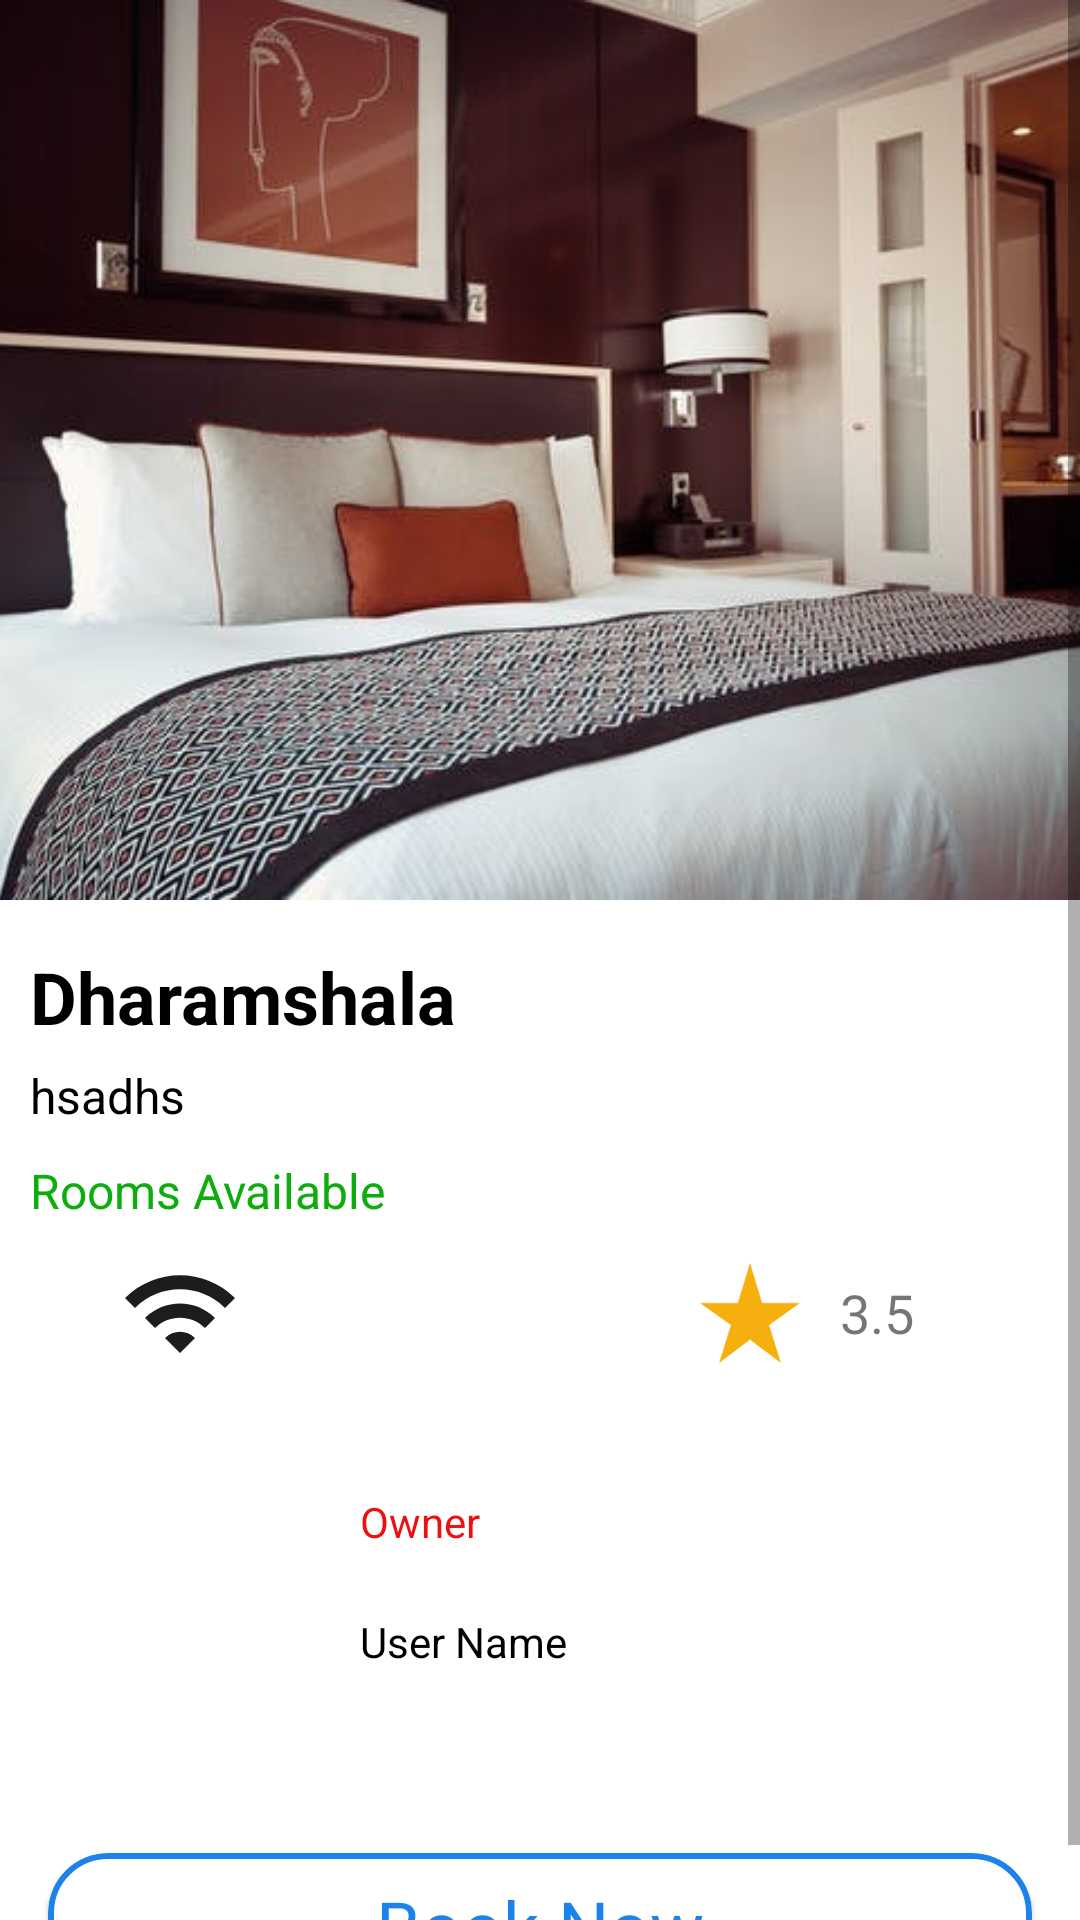

Android layout source for this screen:
<!-- AndroidManifest.xml: application theme Theme.Hackathon -->
<!-- res/layout/activity_hotel_details.xml -->
<?xml version="1.0" encoding="utf-8"?>
<ScrollView xmlns:android="http://schemas.android.com/apk/res/android"
    xmlns:app="http://schemas.android.com/apk/res-auto"
    xmlns:tools="http://schemas.android.com/tools"
    android:layout_width="match_parent"
    android:layout_height="wrap_content"
    tools:context=".ui.hoteldetails.HotelDetails">

    <androidx.constraintlayout.widget.ConstraintLayout
        android:layout_width="match_parent"
        android:layout_height="match_parent">

        <ImageView
            android:id="@+id/hotelImage"
            android:layout_width="match_parent"
            android:layout_height="300dp"
            android:scaleType="centerCrop"
            android:src="@drawable/whatsapp_image_2022_09_27_at_4_14_15_am"
            app:layout_constraintTop_toTopOf="parent"
            tools:layout_editor_absoluteX="193dp" />

        <TextView
            android:id="@+id/hotelName"
            android:layout_width="match_parent"
            android:layout_height="wrap_content"
            android:text="Dharamshala"
            android:textSize="24sp"
            android:paddingStart="10dp"
            android:layout_marginTop="16dp"
            android:textColor="@color/black"
            android:textStyle="bold"
            android:maxLines="2"
            app:layout_constraintTop_toBottomOf="@+id/hotelImage" />

        <TextView
            android:id="@+id/descTV"
            android:layout_width="match_parent"
            android:layout_height="wrap_content"
            android:text="hsadhs"
            android:maxLines="2"
            android:textSize="16sp"
            android:layout_marginTop="6dp"
            android:paddingStart="10dp"
            android:textColor="@color/black"
            app:layout_constraintTop_toBottomOf="@+id/hotelName" />

        <TextView
            android:id="@+id/textView3"
            android:layout_width="wrap_content"
            android:layout_height="wrap_content"
            android:layout_marginTop="10dp"
            android:paddingStart="10dp"
            android:text="Rooms Available"
            android:textColor="#0CAD0C"
            android:textSize="16sp"
            app:layout_constraintStart_toStartOf="parent"
            app:layout_constraintTop_toBottomOf="@id/descTV" />

        <ImageView
            android:id="@+id/imageIcon"
            android:layout_width="40dp"
            android:layout_height="40dp"
            android:layout_marginStart="40dp"
            android:layout_marginTop="10dp"
            android:src="@drawable/ic_baseline_wifi_24"
            app:layout_constraintStart_toStartOf="parent"
            app:layout_constraintTop_toBottomOf="@id/textView3" />

        <ImageView
            android:layout_width="40dp"
            android:layout_height="40dp"
            android:layout_marginEnd="10dp"
            android:layout_marginTop="10dp"
            android:src="@drawable/ic_baseline_star_rate_24"
            app:layout_constraintEnd_toStartOf="@+id/ratingTV"
            app:layout_constraintTop_toBottomOf="@id/textView3" />

        <TextView
            android:id="@+id/ratingTV"
            android:layout_width="40dp"
            android:layout_height="40dp"
            android:layout_marginEnd="40dp"
            android:layout_marginTop="10dp"
            android:textSize="18dp"
            android:text="3.5"
            android:gravity="center_vertical"
            app:layout_constraintEnd_toEndOf="parent"
            app:layout_constraintTop_toBottomOf="@id/textView3" />

        <ImageView
            android:id="@+id/imageView6"
            android:layout_width="80dp"
            android:layout_height="80dp"
            android:layout_marginStart="20dp"
            android:layout_marginTop="40dp"
            android:background="@color/white"
            android:src="@drawable/pngkey_com_avatar_png_1149878"
            app:layout_constraintStart_toStartOf="parent"
            app:layout_constraintTop_toBottomOf="@+id/imageIcon" />

        <TextView
            android:id="@+id/textView4"
            android:layout_width="wrap_content"
            android:layout_height="wrap_content"
            android:layout_marginStart="20dp"
            android:text="Owner"
            android:textColor="#EE1010"
            android:textSize="14sp"
            app:layout_constraintStart_toEndOf="@+id/imageView6"
            app:layout_constraintTop_toTopOf="@+id/imageView6" />

        <TextView
            android:id="@+id/ownerName"
            android:layout_width="wrap_content"
            android:layout_height="wrap_content"
            android:text="User Name"
            android:textSize="14sp"
            android:textColor="@color/black"
            app:layout_constraintBottom_toBottomOf="@+id/imageView6"
            app:layout_constraintStart_toStartOf="@+id/textView4"
            app:layout_constraintTop_toBottomOf="@+id/textView4" />

        <com.google.android.material.card.MaterialCardView
            android:id="@+id/addHotel"
            android:layout_width="0dp"
            android:layout_height="wrap_content"
            android:layout_marginTop="40dp"
            app:strokeColor="#1C83EA"
            app:strokeWidth="2dp"
            app:cardCornerRadius="20dp"
            android:layout_marginStart="16dp"
            android:layout_marginEnd="16dp"
            app:layout_constraintEnd_toEndOf="parent"
            app:layout_constraintStart_toStartOf="parent"
            app:layout_constraintTop_toBottomOf="@+id/imageView6">

            <TextView
                android:id="@+id/loginTextView"
                android:layout_width="wrap_content"
                android:layout_height="wrap_content"
                android:textSize="24sp"
                android:layout_marginTop="8dp"
                android:layout_marginBottom="8dp"
                android:backgroundTint="@color/white"
                android:text="Book Now"
                android:layout_gravity="center"
                android:textColor="#1C83EA" />
        </com.google.android.material.card.MaterialCardView>



    </androidx.constraintlayout.widget.ConstraintLayout>

</ScrollView>
<!-- resources referenced by this layout -->
<resources>
  <!-- drawable ic_baseline_star_rate_24 (drawable) -->
  <vector android:height="24dp" android:tint="#F5AF0F"
      android:viewportHeight="24" android:viewportWidth="24"
      android:width="24dp" xmlns:android="http://schemas.android.com/apk/res/android">
      <path android:fillColor="@android:color/white" android:pathData="M14.43,10l-2.43,-8l-2.43,8l-7.57,0l6.18,4.41l-2.35,7.59l6.17,-4.69l6.18,4.69l-2.35,-7.59l6.17,-4.41z"/>
  </vector>
  <!-- drawable ic_baseline_wifi_24 (drawable) -->
  <vector android:height="24dp" android:tint="#1D1D1D"
      android:viewportHeight="24" android:viewportWidth="24"
      android:width="24dp" xmlns:android="http://schemas.android.com/apk/res/android">
      <path android:fillColor="@android:color/white" android:pathData="M1,9l2,2c4.97,-4.97 13.03,-4.97 18,0l2,-2C16.93,2.93 7.08,2.93 1,9zM9,17l3,3 3,-3c-1.65,-1.66 -4.34,-1.66 -6,0zM5,13l2,2c2.76,-2.76 7.24,-2.76 10,0l2,-2C15.14,9.14 8.87,9.14 5,13z"/>
  </vector>
  <!-- drawable whatsapp_image_2022_09_27_at_4_14_15_am: jpeg bitmap (drawable, 46298 bytes) -->
  <style name="Theme.Hackathon" parent="Theme.MaterialComponents.DayNight.DarkActionBar">
          
          <item name="colorPrimary">@color/purple_500</item>
          <item name="colorPrimaryVariant">@color/purple_700</item>
          <item name="colorOnPrimary">@color/white</item>
          
          <item name="colorSecondary">@color/teal_200</item>
          <item name="colorSecondaryVariant">@color/teal_700</item>
          <item name="colorOnSecondary">@color/black</item>
          
          <item name="android:statusBarColor" tools:targetApi="l">?attr/colorPrimaryVariant</item>
          
      </style>
  <!-- not gathered from this repository: default colours our renderer supplied (Android Studio template values) -->
  <color name="purple_500">#FF6200EE</color>
  <color name="purple_700">#FF3700B3</color>
  <color name="teal_200">#FF03DAC5</color>
  <color name="teal_700">#FF018786</color>
  <color name="black">#FF000000</color>
  <color name="white">#FFFFFFFF</color>
</resources>
